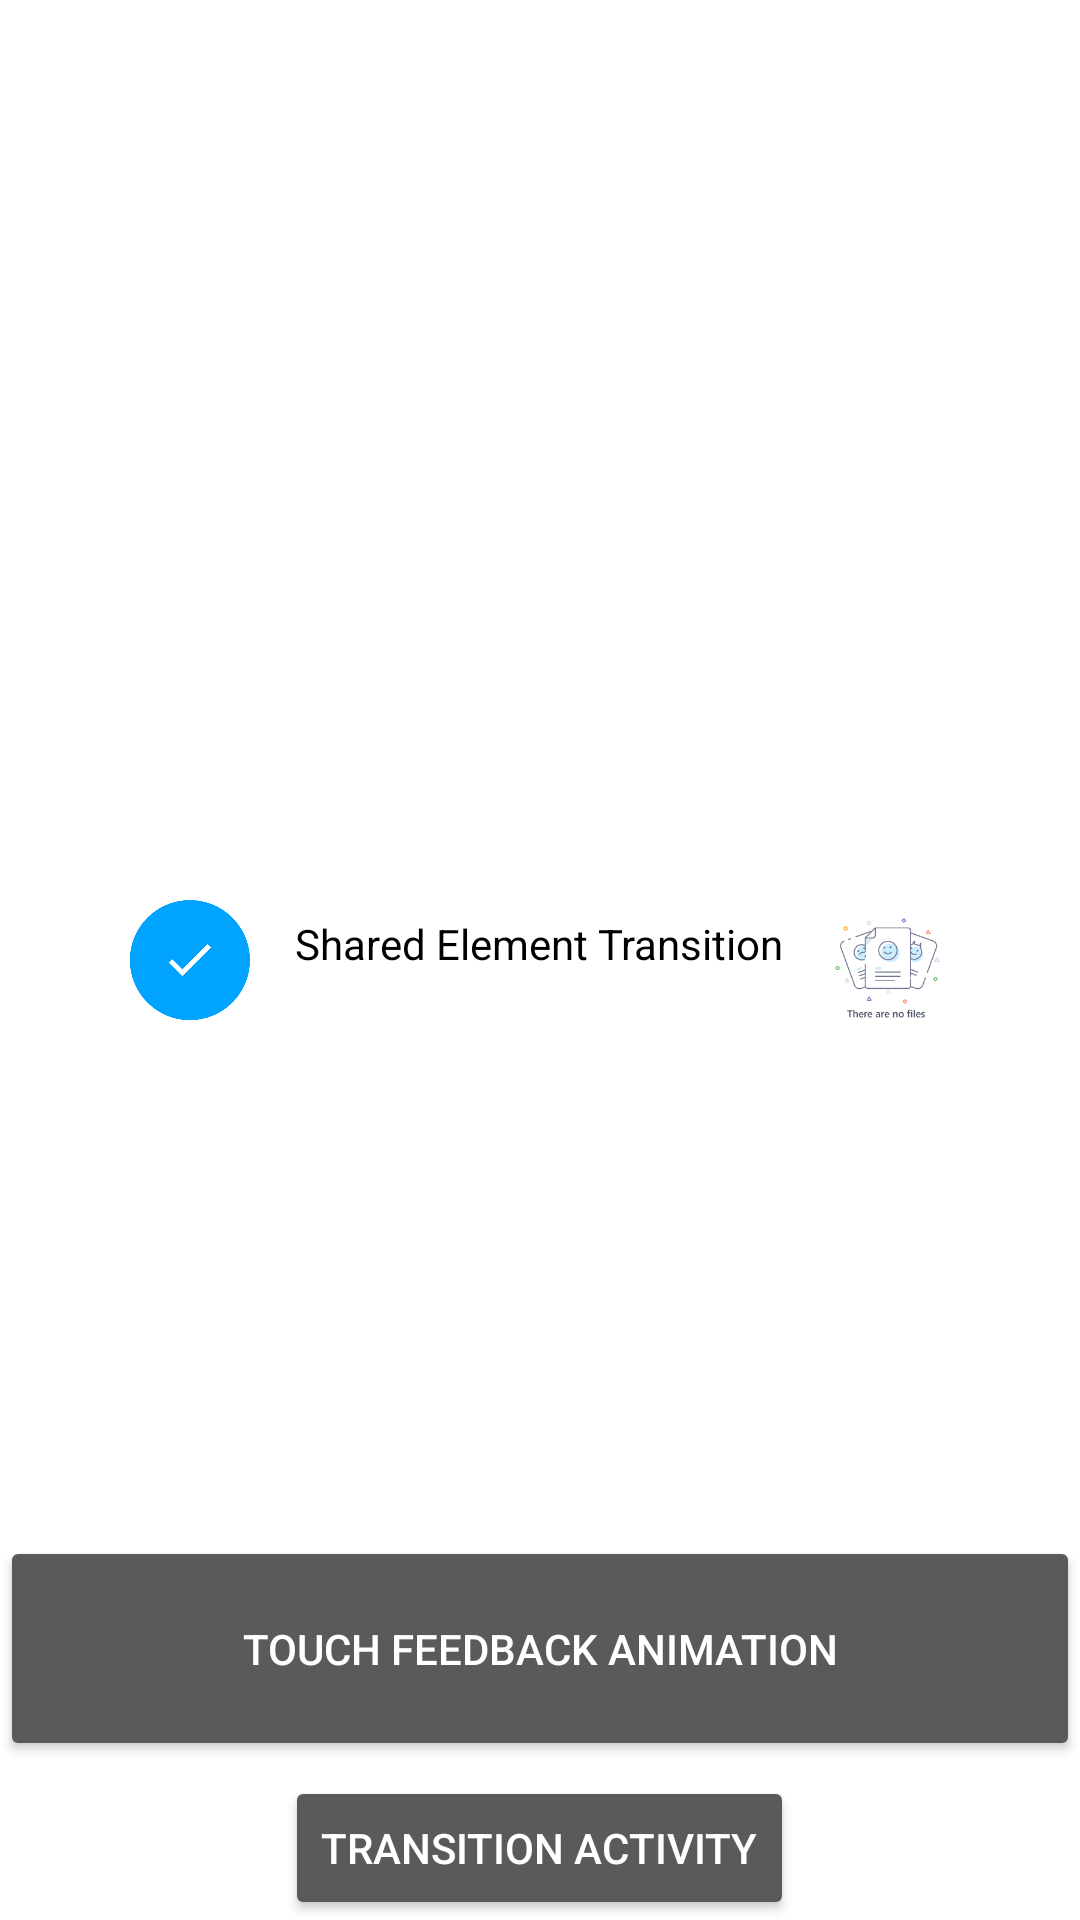

Android layout source for this screen:
<!-- AndroidManifest.xml: application theme AppTheme -->
<!-- res/layout/activity_main.xml -->
<?xml version="1.0" encoding="utf-8"?>
<RelativeLayout xmlns:android="http://schemas.android.com/apk/res/android"
    xmlns:tools="http://schemas.android.com/tools"
    android:id="@+id/activity_main"
    android:layout_width="match_parent"
    android:layout_height="match_parent"
    android:background="@android:color/white">

    <LinearLayout
        android:id="@+id/sharedElementTransitionContainer"
        android:layout_width="wrap_content"
        android:layout_height="wrap_content"
        android:orientation="horizontal"
        android:layout_centerInParent="true">

        <ImageView
            android:id="@+id/done"
            android:layout_width="50dp"
            android:layout_height="50dp"
            android:src="@drawable/done"
            android:transitionName="done_shared_transition" />

        <TextView
            android:id="@+id/text"
            android:layout_width="wrap_content"
            android:layout_height="wrap_content"
            android:text="Shared Element Transition"
            android:textColor="@android:color/black"
            android:transitionName="text_shared_transition"
            android:layout_margin="10dp"/>

        <ImageView
            android:id="@+id/nofiles"
            android:layout_width="50dp"
            android:layout_height="50dp"
            android:src="@drawable/nofiles"
            android:transitionName="nofiles_shared_transition"/>

    </LinearLayout>

    <Button
        android:id="@+id/transitionActivity"
        android:layout_width="wrap_content"
        android:layout_height="wrap_content"
        android:text="Transition Activity"
        android:layout_alignParentBottom="true"
        android:layout_centerHorizontal="true"/>

    <Button
        android:id="@+id/touchFeedBackActivity"
        android:layout_width="match_parent"
        android:layout_height="75dp"
        android:text="Touch Feedback Animation"
        android:layout_above="@+id/transitionActivity"
        android:layout_marginBottom="5dp"
        android:gravity="center"/>

</RelativeLayout>
<!-- resources referenced by this layout -->
<resources>
  <!-- drawable done: png bitmap (drawable, 5821 bytes) -->
  <!-- drawable nofiles: png bitmap (drawable, 8628 bytes) -->
  <style name="AppTheme" parent="Theme.AppCompat">
          
          <item name="colorPrimary">@color/colorPrimary</item>
          <item name="colorPrimaryDark">@color/colorPrimaryDark</item>
          <item name="colorAccent">@color/colorAccent</item>
  
          <item name="android:colorControlHighlight" tools:targetApi="lollipop">#F44336</item>
  
          
  
          
      </style>
  <!-- not gathered from this repository: default colours our renderer supplied (Android Studio template values) -->
  <color name="colorPrimary">#FF6200EE</color>
  <color name="colorPrimaryDark">#FF3700B3</color>
  <color name="colorAccent">#FF03DAC5</color>
</resources>
